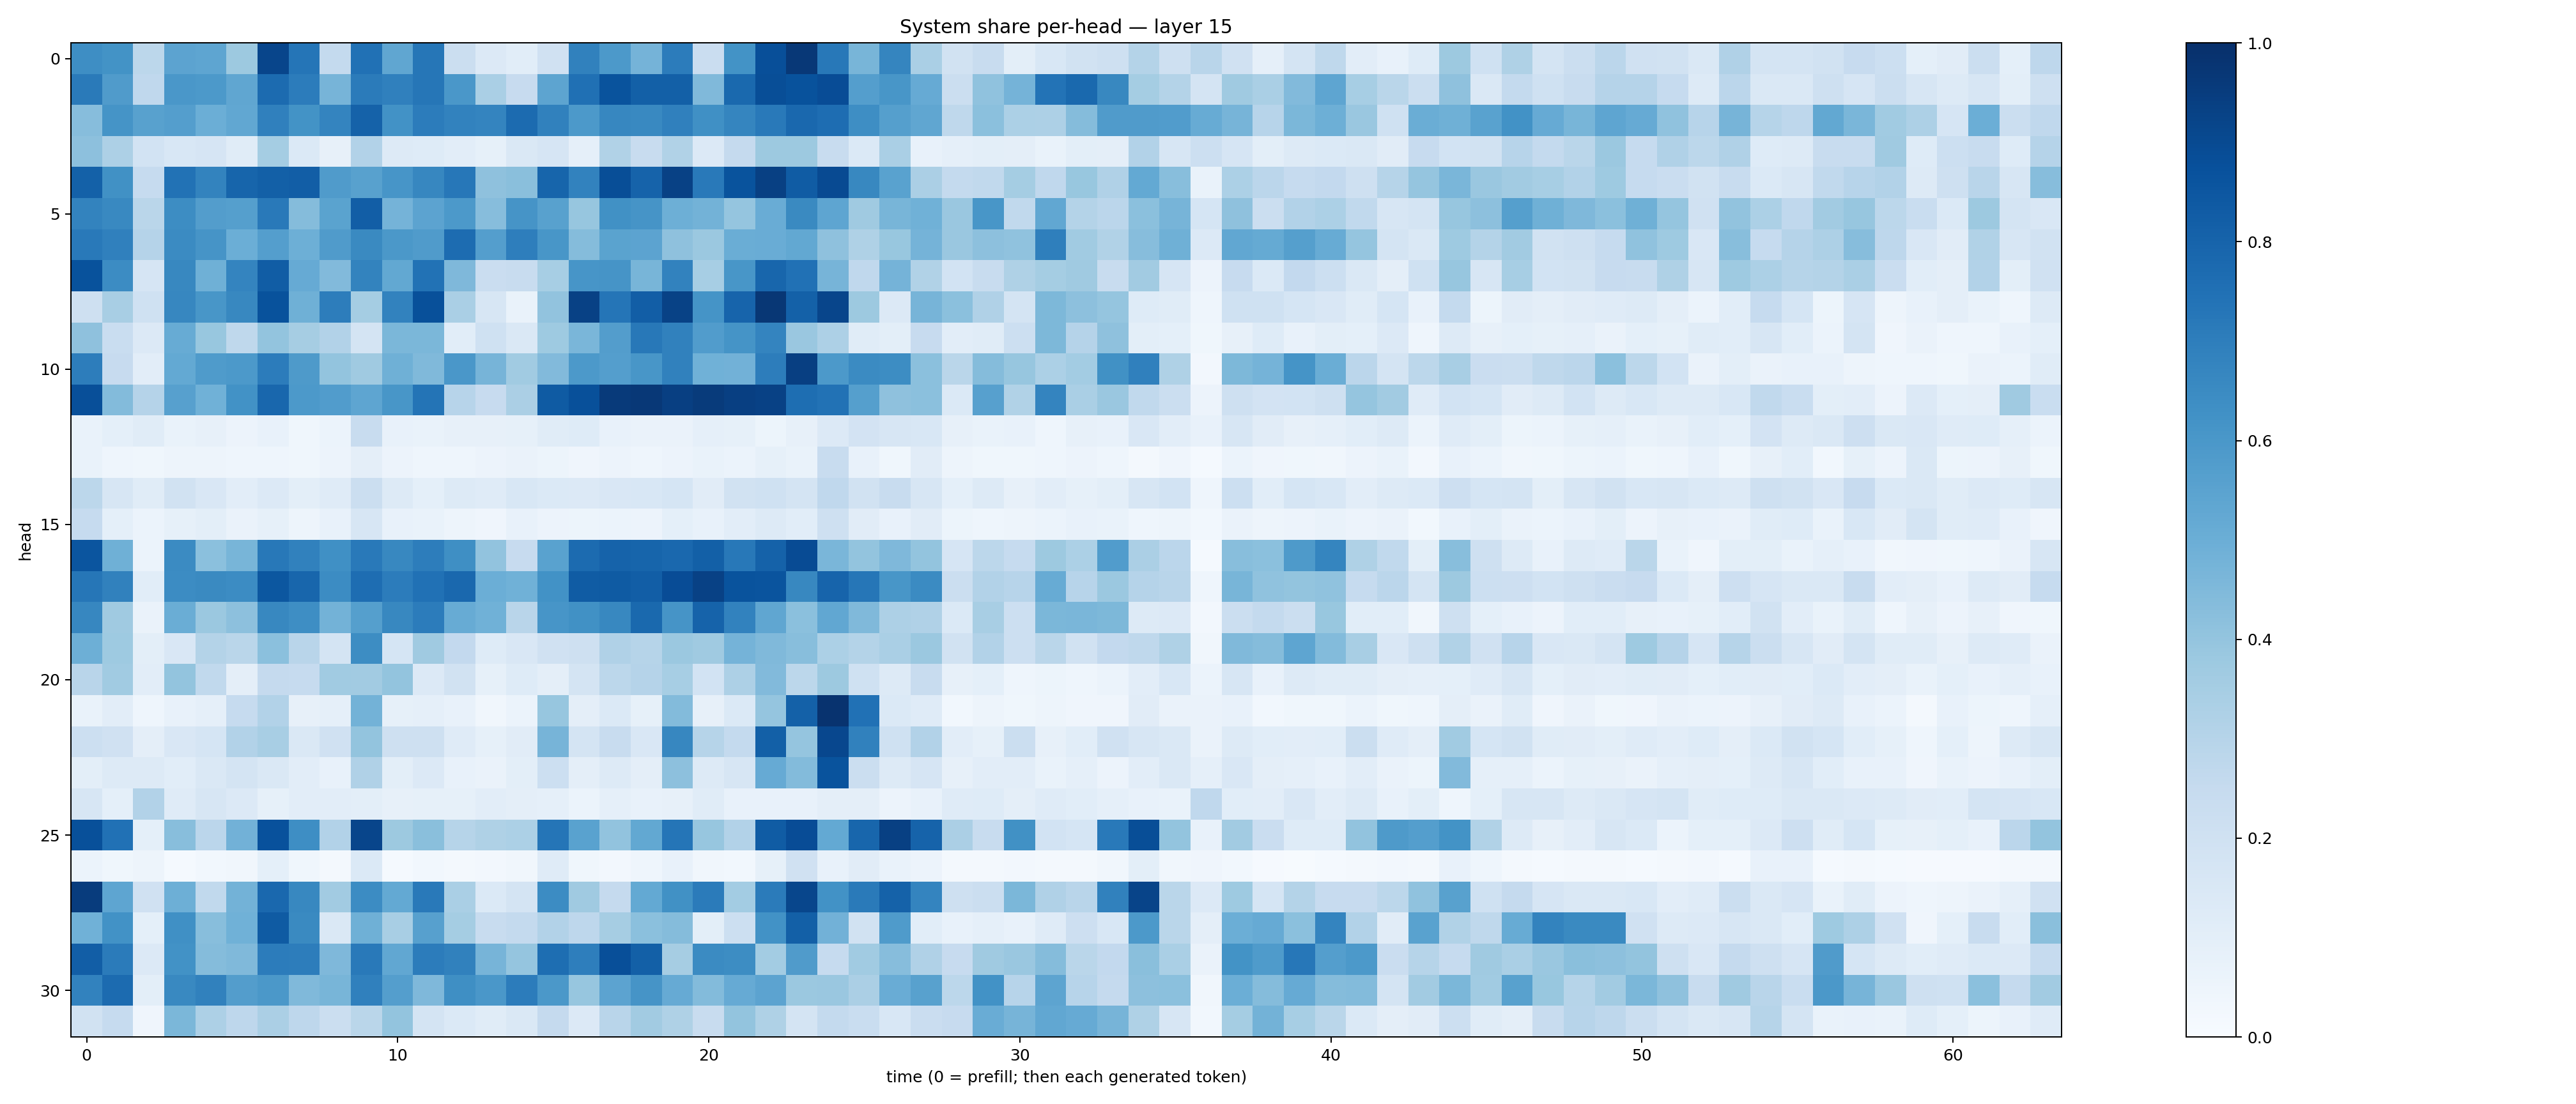

Source data for this figure (header and first rows):
0.6370055, 0.62044525, 0.28003067, 0.54365337, 0.53844863, 0.3773007, 0.9148888, 0.73280233, 0.25540155, 0.74988943, 0.53428394, 0.7298225, 0.22486019, 0.13505176, 0.108543694, 0.19788642, 0.6842792, 0.5900697, 0.47364277, 0.70385224, 0.2291771, 0.6182202, 0.8826038, 0.9684689
0.714, 0.5808, 0.2667, 0.6007, 0.5911, 0.5318, 0.7724, 0.7049, 0.4704, 0.7105, 0.6899, 0.7272, 0.5991, 0.3367, 0.2423, 0.5413, 0.7536, 0.8634, 0.8158, 0.8153, 0.4479, 0.7791, 0.8828, 0.8703
0.4313, 0.6166, 0.5561, 0.57, 0.4988, 0.5308, 0.6895, 0.6199, 0.6735, 0.8085, 0.6237, 0.7067, 0.6801, 0.6729, 0.7724, 0.6852, 0.5901, 0.6643, 0.6585, 0.6897, 0.6302, 0.6692, 0.7173, 0.7848
0.4165, 0.3252, 0.1837, 0.1551, 0.1672, 0.1162, 0.3524, 0.1404, 0.07871, 0.3115, 0.1308, 0.1228, 0.1045, 0.08508, 0.145, 0.1659, 0.08671, 0.3151, 0.2378, 0.3149, 0.133, 0.2511, 0.3775, 0.3757
0.8089, 0.6279, 0.2471, 0.745, 0.6777, 0.7938, 0.814, 0.8241, 0.5793, 0.5556, 0.6067, 0.6646, 0.7248, 0.4139, 0.424, 0.7937, 0.6819, 0.8837, 0.8033, 0.9304, 0.716, 0.8637, 0.9364, 0.832
0.6777, 0.6592, 0.2883, 0.6436, 0.5731, 0.5637, 0.7157, 0.4345, 0.5494, 0.8239, 0.4761, 0.5452, 0.591, 0.4323, 0.6118, 0.5569, 0.3925, 0.6252, 0.6098, 0.496, 0.4785, 0.397, 0.5045, 0.6533
0.7154, 0.6901, 0.3012, 0.6518, 0.6105, 0.497, 0.5687, 0.495, 0.5819, 0.6547, 0.5939, 0.5815, 0.7692, 0.5683, 0.6959, 0.6053, 0.4362, 0.549, 0.5457, 0.4137, 0.3812, 0.5004, 0.5066, 0.5239
0.8674, 0.6455, 0.1659, 0.6631, 0.4898, 0.6756, 0.8269, 0.5144, 0.4433, 0.6788, 0.5246, 0.7428, 0.4506, 0.2267, 0.2407, 0.3459, 0.6084, 0.6096, 0.4672, 0.6806, 0.3442, 0.6042, 0.7894, 0.7495
0.2109, 0.3422, 0.1993, 0.6678, 0.6054, 0.6623, 0.868, 0.4888, 0.7029, 0.3527, 0.6808, 0.8783, 0.338, 0.1571, 0.06842, 0.4046, 0.9314, 0.7306, 0.8209, 0.9279, 0.6164, 0.7988, 0.9692, 0.8095
0.414, 0.2319, 0.1338, 0.5084, 0.3895, 0.2717, 0.3992, 0.3516, 0.3099, 0.1747, 0.459, 0.4576, 0.1077, 0.2028, 0.1439, 0.3733, 0.4633, 0.5705, 0.7208, 0.6854, 0.5779, 0.6143, 0.6752, 0.3835
0.7019, 0.2436, 0.1037, 0.5202, 0.5827, 0.5923, 0.704, 0.589, 0.3991, 0.3702, 0.4918, 0.4482, 0.601, 0.4701, 0.3648, 0.4434, 0.5917, 0.5672, 0.6024, 0.6848, 0.4874, 0.4839, 0.7017, 0.9377
0.8794, 0.4396, 0.3015, 0.5587, 0.4848, 0.6237, 0.7888, 0.5936, 0.5747, 0.5381, 0.6038, 0.7344, 0.2947, 0.2458, 0.3356, 0.8359, 0.8786, 0.9599, 0.9655, 0.9408, 0.9551, 0.9393, 0.9333, 0.7609
0.06656, 0.09094, 0.1134, 0.06661, 0.08028, 0.05538, 0.0733, 0.03899, 0.06067, 0.2417, 0.07585, 0.06869, 0.08099, 0.08105, 0.08485, 0.1149, 0.1241, 0.07395, 0.06469, 0.06403, 0.08621, 0.08224, 0.05387, 0.08202
0.07018, 0.04566, 0.03646, 0.04969, 0.04845, 0.04673, 0.04548, 0.0384, 0.05668, 0.09413, 0.05821, 0.04356, 0.04476, 0.05493, 0.06502, 0.05146, 0.04014, 0.05474, 0.04481, 0.05817, 0.06915, 0.06166, 0.08247, 0.06801
0.2807, 0.162, 0.114, 0.1922, 0.1515, 0.1049, 0.1338, 0.0997, 0.1206, 0.2208, 0.1273, 0.0913, 0.1252, 0.1211, 0.1539, 0.1384, 0.1344, 0.1485, 0.154, 0.1683, 0.1111, 0.1884, 0.2021, 0.1731
0.2465, 0.09039, 0.05921, 0.08319, 0.1011, 0.06625, 0.08406, 0.04788, 0.07071, 0.1615, 0.07264, 0.06997, 0.04856, 0.04243, 0.07251, 0.056, 0.05237, 0.06194, 0.05696, 0.09121, 0.07613, 0.1046, 0.126, 0.1075
0.8591, 0.4901, 0.06192, 0.6487, 0.4187, 0.4674, 0.7199, 0.687, 0.6293, 0.7166, 0.6636, 0.7018, 0.6363, 0.4033, 0.2439, 0.5541, 0.7707, 0.8026, 0.7962, 0.7829, 0.8136, 0.7201, 0.8054, 0.894
0.7279, 0.6842, 0.1081, 0.6483, 0.6559, 0.6456, 0.8482, 0.7892, 0.6454, 0.7636, 0.7034, 0.7473, 0.7833, 0.4983, 0.4863, 0.6222, 0.8285, 0.8348, 0.8206, 0.8883, 0.9331, 0.8666, 0.8599, 0.6619
0.6655, 0.3698, 0.06603, 0.5019, 0.3819, 0.415, 0.6606, 0.6372, 0.4774, 0.5632, 0.6629, 0.7045, 0.5091, 0.4856, 0.2914, 0.606, 0.6273, 0.663, 0.7799, 0.6116, 0.8034, 0.6818, 0.5316, 0.4209
0.4934, 0.3726, 0.09842, 0.1488, 0.3058, 0.2874, 0.4189, 0.2922, 0.1777, 0.6436, 0.1711, 0.3692, 0.2605, 0.1228, 0.1496, 0.1964, 0.2107, 0.3177, 0.299, 0.3815, 0.3707, 0.4727, 0.4484, 0.4295
0.2921, 0.3636, 0.1048, 0.3999, 0.2635, 0.09764, 0.2513, 0.2487, 0.3669, 0.3629, 0.401, 0.1352, 0.1882, 0.08559, 0.1211, 0.09663, 0.1796, 0.2797, 0.302, 0.3475, 0.1851, 0.3246, 0.4418, 0.2787
0.06822, 0.1031, 0.04557, 0.07237, 0.08671, 0.2477, 0.3086, 0.08054, 0.08659, 0.4788, 0.08564, 0.08896, 0.07687, 0.03212, 0.06178, 0.3913, 0.09523, 0.1381, 0.085, 0.4411, 0.08001, 0.14, 0.396, 0.8095
0.2185, 0.1954, 0.09508, 0.1501, 0.168, 0.3107, 0.3437, 0.1418, 0.1954, 0.4019, 0.2062, 0.2098, 0.1182, 0.08386, 0.1123, 0.4692, 0.179, 0.2346, 0.1489, 0.6667, 0.2999, 0.2572, 0.8128, 0.3973
0.1007, 0.1308, 0.1294, 0.1069, 0.1464, 0.1735, 0.142, 0.1046, 0.07714, 0.3188, 0.09882, 0.1351, 0.07656, 0.06338, 0.09971, 0.2155, 0.09408, 0.1295, 0.09576, 0.4155, 0.1291, 0.1573, 0.5152, 0.4412
0.1604, 0.09322, 0.3092, 0.1182, 0.1606, 0.1339, 0.0834, 0.1023, 0.1045, 0.1006, 0.07958, 0.08497, 0.08338, 0.1051, 0.09758, 0.08887, 0.06101, 0.08953, 0.07221, 0.07867, 0.1157, 0.07263, 0.07048, 0.07333
0.8762, 0.7486, 0.09355, 0.4276, 0.2842, 0.4839, 0.8736, 0.6391, 0.3113, 0.9141, 0.375, 0.4226, 0.2971, 0.3217, 0.33, 0.7311, 0.552, 0.4042, 0.5246, 0.7335, 0.3945, 0.3115, 0.83, 0.8886
0.0591, 0.03564, 0.04874, 0.0153, 0.02743, 0.03395, 0.09029, 0.03564, 0.01991, 0.1382, 0.01488, 0.02927, 0.02154, 0.02658, 0.03138, 0.1197, 0.03764, 0.02609, 0.04633, 0.07095, 0.03434, 0.02742, 0.083, 0.1975
0.9504, 0.5384, 0.1959, 0.4939, 0.2653, 0.4788, 0.7823, 0.6635, 0.3626, 0.6457, 0.5211, 0.7151, 0.3377, 0.1396, 0.1742, 0.6448, 0.3681, 0.253, 0.5213, 0.6264, 0.7097, 0.3585, 0.7072, 0.9116
0.4879, 0.6231, 0.09197, 0.6312, 0.4281, 0.4877, 0.8325, 0.6545, 0.1411, 0.4904, 0.3423, 0.5605, 0.3546, 0.2369, 0.2543, 0.3105, 0.2736, 0.3479, 0.4189, 0.4366, 0.1006, 0.2164, 0.623, 0.8157
0.8234, 0.7073, 0.1362, 0.6227, 0.4346, 0.4467, 0.704, 0.701, 0.4501, 0.7162, 0.528, 0.7052, 0.6852, 0.4702, 0.3973, 0.7589, 0.6961, 0.882, 0.8159, 0.3504, 0.6501, 0.6438, 0.3565, 0.5817
0.6799, 0.7706, 0.101, 0.6579, 0.6842, 0.5736, 0.5965, 0.4483, 0.4656, 0.6887, 0.5698, 0.4497, 0.636, 0.5991, 0.7032, 0.5956, 0.3928, 0.5459, 0.6128, 0.5135, 0.4401, 0.5144, 0.5448, 0.3823
0.1881, 0.247, 0.04033, 0.4605, 0.3255, 0.2773, 0.3331, 0.2741, 0.2265, 0.2858, 0.4008, 0.1776, 0.1378, 0.1143, 0.1422, 0.2533, 0.1363, 0.2926, 0.3611, 0.3209, 0.2352, 0.3985, 0.3231, 0.1738
